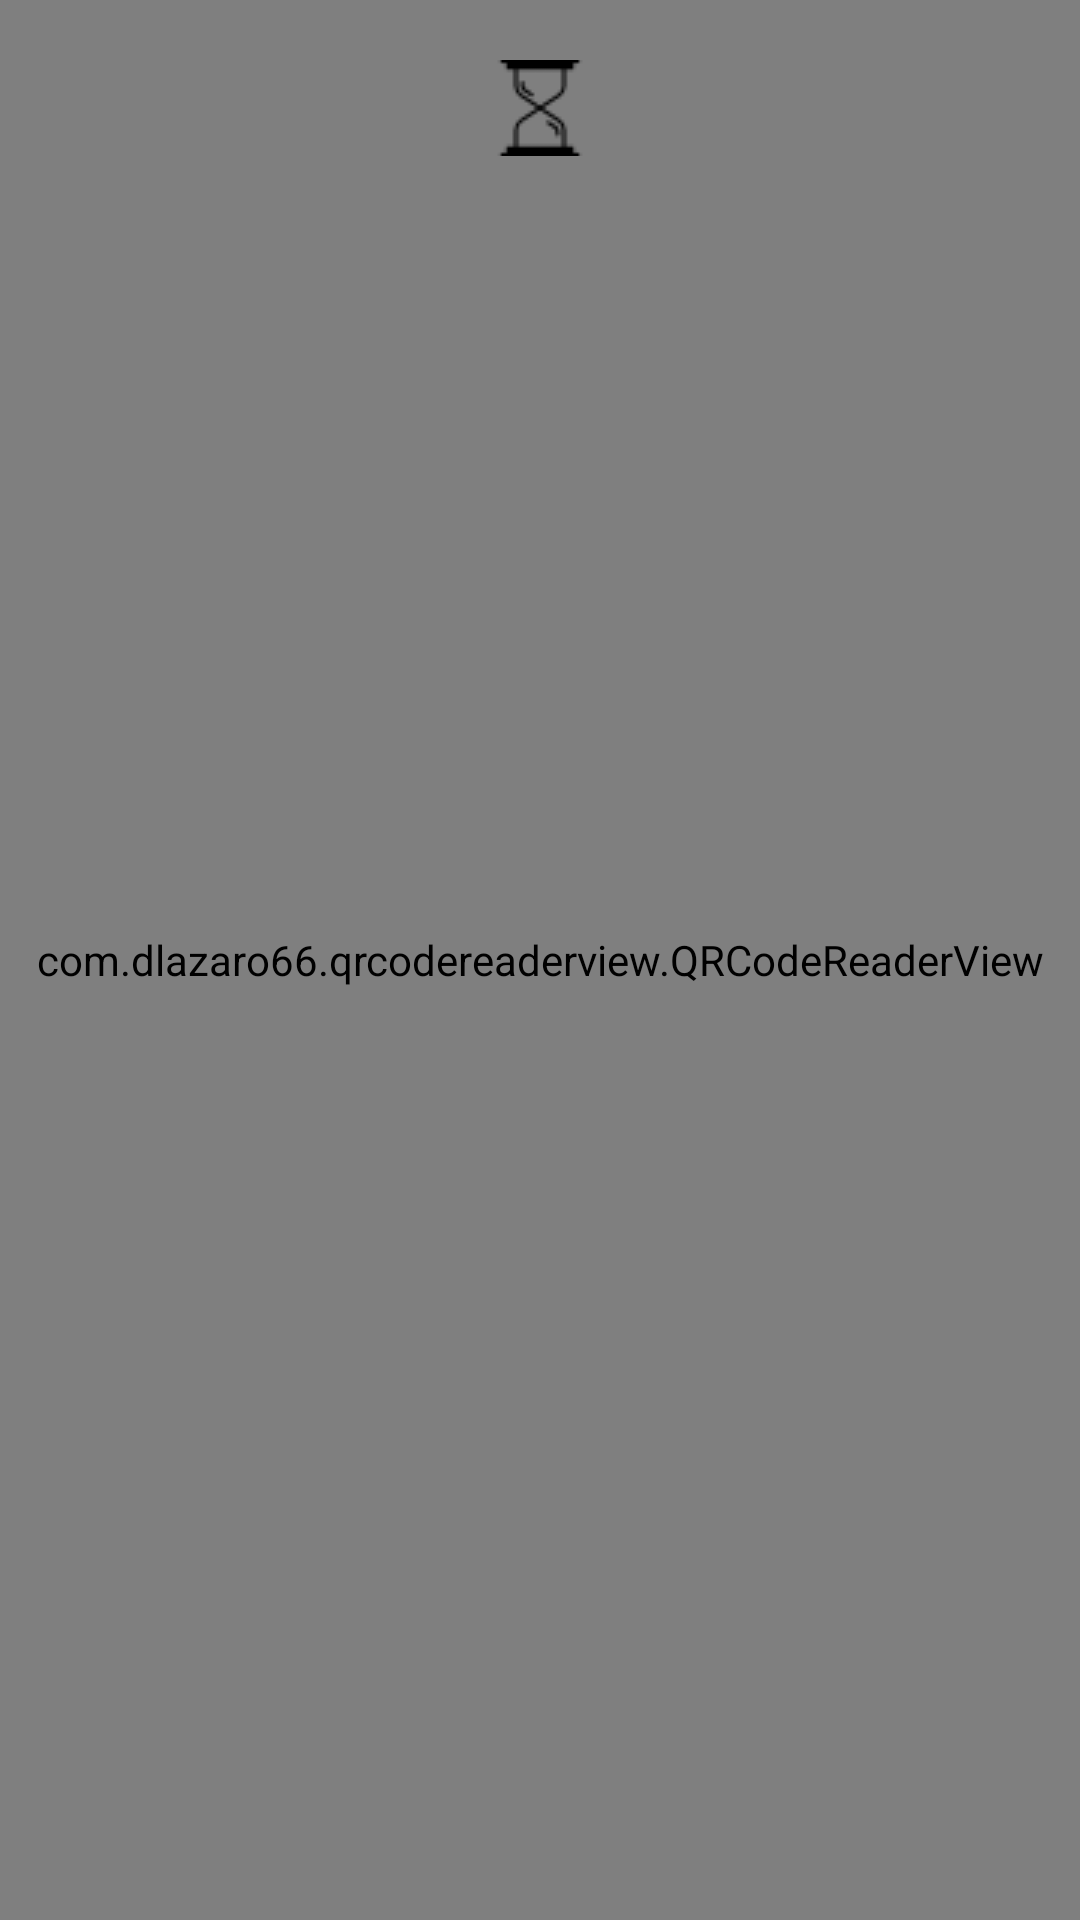

Layout XML and referenced resources for this Android screen:
<!-- AndroidManifest.xml: application theme AppTheme -->
<!-- res/layout/activity_qrscan.xml -->
<?xml version="1.0" encoding="utf-8"?>
<LinearLayout xmlns:android="http://schemas.android.com/apk/res/android"
    xmlns:app="http://schemas.android.com/apk/res-auto"
    xmlns:tools="http://schemas.android.com/tools"
    android:layout_width="match_parent"
    android:gravity="center"
    android:layout_height="match_parent"
    tools:context="com.sstudio.QRScanActivity"
    android:orientation="vertical">
    <FrameLayout
        android:layout_width="match_parent"
        android:layout_height="match_parent">
        <com.dlazaro66.qrcodereaderview.QRCodeReaderView
            android:layout_width="match_parent"
            android:layout_height="match_parent"
            android:id="@+id/qrview"/>
        <ImageView
            android:layout_marginTop="20dp"
            android:layout_width="match_parent"
            android:layout_height="wrap_content"
            android:src="@drawable/wait"
            android:id="@+id/scanFeedback"/>
    </FrameLayout>

</LinearLayout>
<!-- resources referenced by this layout -->
<resources>
  <!-- drawable wait: png bitmap (drawable, 651 bytes) -->
  <style name="AppTheme" parent="Theme.AppCompat.Light.NoActionBar">
          
          <item name="colorPrimary">@color/colorPrimary</item>
          <item name="colorPrimaryDark">@color/colorPrimaryDark</item>
          <item name="colorAccent">@color/colorAccent</item>
          <item name="android:windowBackground">@drawable/gradiantback</item>
          <item name="android:colorBackground">@color/dialogback</item>
      </style>
  <color name="colorPrimary">#3F51B5</color>
  <color name="colorPrimaryDark">#2980b9</color>
  <color name="colorAccent">#FF4081</color>
  <!-- drawable gradiantback (drawable) -->
  <?xml version="1.0" encoding="utf-8"?>
  <shape android:shape="rectangle"
      xmlns:android="http://schemas.android.com/apk/res/android">
      <gradient android:centerColor="#a0caba"
          android:endColor="#8bb9ad"
          android:startColor="#f9a7c4"
          android:angle="45"
          android:useLevel="true"/>
  </shape>
  <color name="dialogback">#3d5266</color>
</resources>
